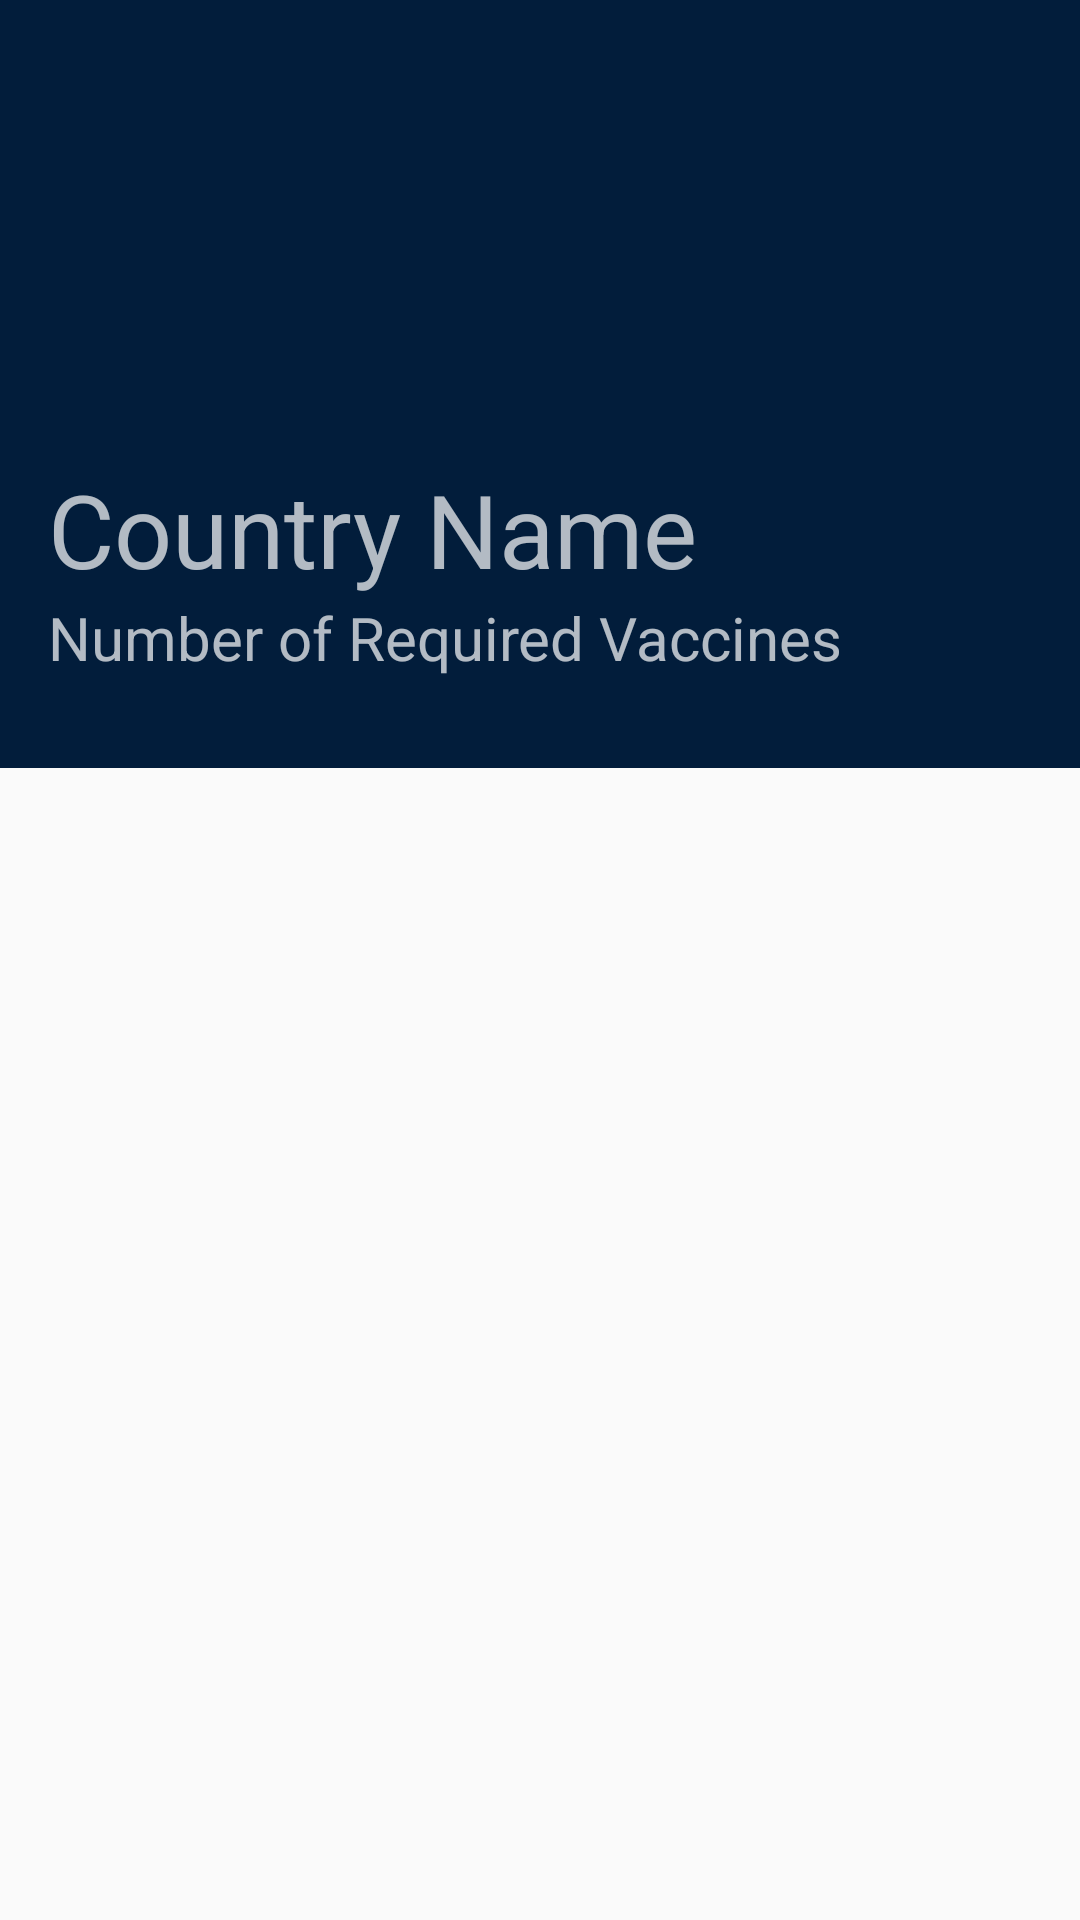

Here is an Android app screen rendered from its layout file. Give the layout XML and the strings, colors and styles it references.
<!-- AndroidManifest.xml: application theme AppTheme -->
<!-- res/layout/activity_country.xml -->
<?xml version="1.0" encoding="utf-8"?>
<android.support.design.widget.CoordinatorLayout xmlns:android="http://schemas.android.com/apk/res/android"
    xmlns:app="http://schemas.android.com/apk/res-auto"
    android:id="@+id/detail_content"
    android:layout_width="match_parent"
    android:layout_height="match_parent"
    android:fitsSystemWindows="true">

    <android.support.design.widget.AppBarLayout
        android:id="@+id/appbar"
        android:layout_width="match_parent"
        android:layout_height="@dimen/app_bar_height"
        android:fitsSystemWindows="true"
        android:theme="@style/ThemeOverlay.AppCompat.Dark.ActionBar"> 

        <android.support.design.widget.CollapsingToolbarLayout
            android:id="@+id/collapsing_toolbar"
            android:layout_width="match_parent"
            android:layout_height="match_parent"
            android:fitsSystemWindows="true"
            android:theme="@style/ThemeOverlay.AppCompat.Dark"
            app:contentScrim="?attr/colorPrimary"
            app:layout_scrollFlags="scroll|exitUntilCollapsed">

            <FrameLayout xmlns:android="http://schemas.android.com/apk/res/android"
                android:layout_width="fill_parent"
                android:layout_height="fill_parent"
                android:layout_alignParentTop="true"
                android:layout_centerHorizontal="true">

                <ImageView
                    android:id="@+id/image"
                    android:layout_width="match_parent"
                    android:layout_height="match_parent"
                    android:background="@color/immuno_light_grey"
                    android:fitsSystemWindows="true"
                    android:scaleType="centerCrop"
                    app:layout_collapseMode="parallax" />

                <View
                    android:layout_width="match_parent"
                    android:layout_height="match_parent"
                    android:background="@color/header_background_overlay"/>

            </FrameLayout>

            <android.support.v7.widget.Toolbar
                android:id="@+id/toolbar"
                android:layout_width="match_parent"
                android:layout_height="?attr/actionBarSize"
                app:layout_collapseMode="pin"
                app:popupTheme="@style/ThemeOverlay.AppCompat.Light" />
            

            <RelativeLayout
                android:id="@+id/header_container"
                android:layout_width="match_parent"
                android:layout_height="match_parent"
                android:paddingBottom="30dp"
                app:layout_collapseMode="parallax">

                <LinearLayout
                    android:layout_width="match_parent"
                    android:layout_height="wrap_content"
                    android:layout_alignParentBottom="true"
                    android:paddingLeft="16dp"
                    android:paddingRight="16dp"
                    android:orientation="vertical"
                    android:gravity="bottom">

                    <TextView android:id="@+id/country_name"
                        android:layout_width="match_parent"
                        android:layout_height="wrap_content"
                        android:text="Country Name"
                        android:textAppearance="@style/TextAppearance.AppCompat.Display1"/>

                    <TextView
                        android:id="@+id/country_subtitle"
                        android:layout_width="match_parent"
                        android:layout_height="wrap_content"
                        android:text="Number of Required Vaccines"
                        android:textSize="@dimen/article_titles" />

                </LinearLayout>
            </RelativeLayout>

        </android.support.design.widget.CollapsingToolbarLayout>
    </android.support.design.widget.AppBarLayout>

    <LinearLayout
        android:layout_width="match_parent"
        android:layout_height="match_parent"
        app:layout_behavior="@string/appbar_scrolling_view_behavior">
        <ListView android:layout_width="fill_parent"
            android:layout_height="fill_parent"
            android:id="@+id/content_country">
        </ListView>
    </LinearLayout>

</android.support.design.widget.CoordinatorLayout>
<!-- resources referenced by this layout -->
<resources>
  <color name="header_background_overlay">#80000000</color>
  <color name="immuno_light_grey">#043b76</color>
  <dimen name="app_bar_height">256dp</dimen>
  <dimen name="article_titles">20sp</dimen>
  <style name="AppTheme.PopupOverlay" parent="ThemeOverlay.AppCompat.Light" />
  <style name="AppTheme" parent="Theme.AppCompat.Light.NoActionBar">
          
          <item name="colorPrimary">@color/colorPrimary</item>
          <item name="colorPrimaryDark">@color/colorPrimaryDark</item>
          <item name="colorAccent">@color/colorAccent</item>
      </style>
  <color name="colorPrimary">#673AB7</color>
  <color name="colorPrimaryDark">#512DA8</color>
  <color name="colorAccent">#FF4081</color>
</resources>
